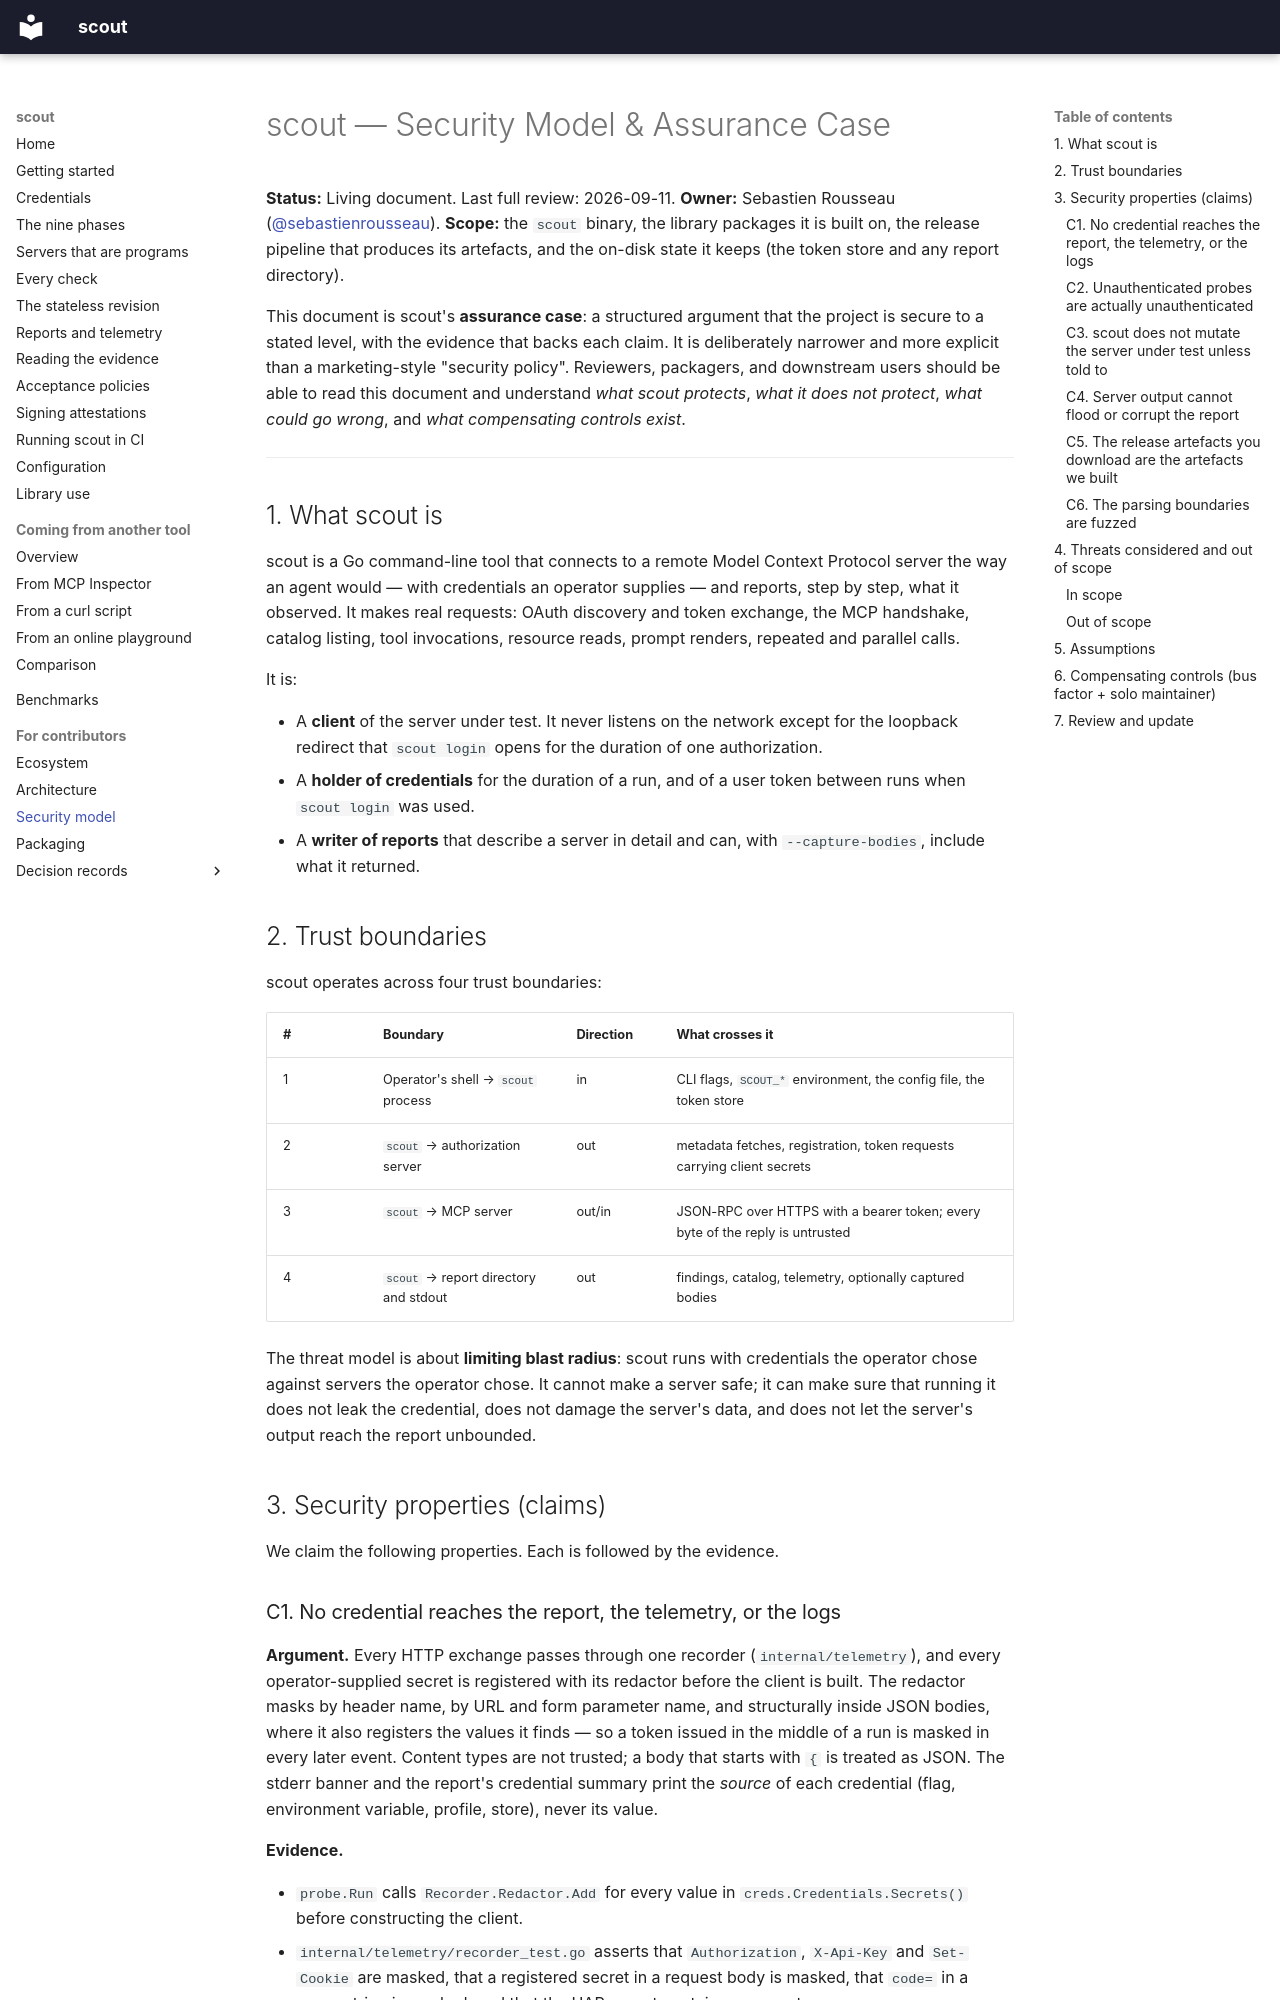

repository: sebastienrousseau/scout · page: security-model/index.html · generator: mkdocs

---
# SPDX-FileCopyrightText: 2026 Sebastien Rousseau <sebastian.rousseau@gmail.com>
# SPDX-License-Identifier: GPL-3.0-only
description: >-
  scout's security model and assurance case: the trust boundary, the threat model, structural redaction, and what each release guarantees.
---

# scout — Security Model & Assurance Case

**Status:** Living document. Last full review: 2026-09-11.
**Owner:** Sebastien Rousseau ([@sebastienrousseau](https://github.com/sebastienrousseau)).
**Scope:** the `scout` binary, the library packages it is built on, the
release pipeline that produces its artefacts, and the on-disk state it
keeps (the token store and any report directory).

This document is scout's **assurance case**: a structured argument that the
project is secure to a stated level, with the evidence that backs each
claim. It is deliberately narrower and more explicit than a marketing-style
"security policy". Reviewers, packagers, and downstream users should be
able to read this document and understand *what scout protects*, *what it
does not protect*, *what could go wrong*, and *what compensating controls
exist*.

---

## 1. What scout is

scout is a Go command-line tool that connects to a remote Model Context
Protocol server the way an agent would — with credentials an operator
supplies — and reports, step by step, what it observed. It makes real
requests: OAuth discovery and token exchange, the MCP handshake, catalog
listing, tool invocations, resource reads, prompt renders, repeated and
parallel calls.

It is:

- A **client** of the server under test. It never listens on the network
  except for the loopback redirect that `scout login` opens for the
  duration of one authorization.
- A **holder of credentials** for the duration of a run, and of a user
  token between runs when `scout login` was used.
- A **writer of reports** that describe a server in detail and can, with
  `--capture-bodies`, include what it returned.

## 2. Trust boundaries

scout operates across four trust boundaries:

| # | Boundary                                | Direction | What crosses it                                                        |
|---|-----------------------------------------|-----------|------------------------------------------------------------------------|
| 1 | Operator's shell → `scout` process      | in        | CLI flags, `SCOUT_*` environment, the config file, the token store     |
| 2 | `scout` → authorization server          | out       | metadata fetches, registration, token requests carrying client secrets |
| 3 | `scout` → MCP server                    | out/in    | JSON-RPC over HTTPS with a bearer token; every byte of the reply is untrusted |
| 4 | `scout` → report directory and stdout   | out       | findings, catalog, telemetry, optionally captured bodies               |

The threat model is about **limiting blast radius**: scout runs with
credentials the operator chose against servers the operator chose. It
cannot make a server safe; it can make sure that running it does not leak
the credential, does not damage the server's data, and does not let the
server's output reach the report unbounded.

## 3. Security properties (claims)

We claim the following properties. Each is followed by the evidence.
